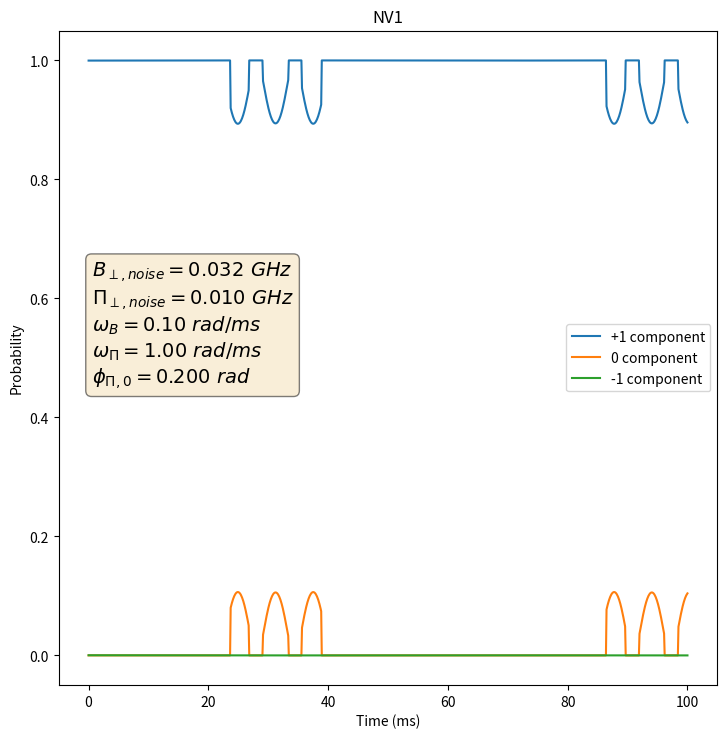

Recreate this plot in Python.
# -*- coding: utf-8 -*-
"""
Created on Sun Sep 22 12:28:01 2019

Mixing

First modeling additional rotating magnetic and electric field on x-y plane
(perp to NV axis)

[redacted]
"""

import numpy
from numpy import exp
#from numpy import pi
#from numpy.linalg import eigvals
from numpy.linalg import eig
import matplotlib.pyplot as plt


# %% Constants

# GHz
d_gs = 2.87

# numbers
inv_sqrt_2 = 1/numpy.sqrt(2)

# %% Values

# NV1
name = 'NV1'
#B_mag = 0.05 
B_mag = .032 # GHz
B_theta = 0.644 # rad
Pi_par = -0.005 # GHz
Pi_perp = 0.010 # GHz

#B_mag = 1.2 # GHz
#B_mag = 0.5 # GHz
resonant_freq = 2.4371 # GHz
contrast = 0.16
resonant_rabi_period = 235.4 # ns

# %%

def calc_single_hamiltonian_osc(mag_B, theta_B, perp_B_prime, par_Pi, perp_Pi, 
                                perp_Pi_prime, phi_B, phi_Pi):
    par_B = mag_B * numpy.cos(theta_B)
    perp_B = mag_B * numpy.sin(theta_B)
    hamiltonian = numpy.array([[d_gs + par_Pi + par_B,
                                inv_sqrt_2 * (perp_B + perp_B_prime * exp(-1j * phi_B)),
                                -perp_Pi - perp_Pi_prime * exp(1j * phi_Pi)],
                               [inv_sqrt_2 * (perp_B + perp_B_prime * exp(1j * phi_B)),
                                0,
                                inv_sqrt_2 * (perp_B + perp_B_prime * exp(-1j * phi_B))],
                               [-perp_Pi - perp_Pi_prime * exp(-1j * phi_Pi),
                                inv_sqrt_2 * (perp_B + perp_B_prime * exp(1j * phi_B)),
                                d_gs + par_Pi - par_B]])
    return hamiltonian

def calc_prob_i_state(final_hamiltonian):
    '''
    This function will compare the HIGH state of an final hamiltonian
    to the i state in the Sz basis (+1, -1, 0).
    '''
    
    # Calculate the eigenvalues and eigenvectros of the hamiltonian some time later
    eigval_t, eigvec_t = eig(final_hamiltonian)
    
    # Collect the HIGH state of this hamiltonian
    high_index = numpy.argmax(numpy.abs(eigval_t))
    zero_index = numpy.argmin(numpy.abs(eigval_t))
    mid_value_list = list(set([0,1,2]) - set([zero_index, high_index]))
    low_index = mid_value_list[0]
    
    HIGH_state_t = eigvec_t[high_index]
#    print(eigvec_t[high_index])
#    print(eig(final_hamiltonian))
    
#    high_index = 0
#    zero_index = 2
#    low_index = 1
#    if high_index == 0:
#        zero_index = 2
#        low_index = 1
#    if high_index == 1:
#        zero_index = 0
#        low_index = 2
#    if high_index == 2:
#        zero_index = 1
#        low_index = 0
        
    # Calculate < i | psi(t) >
    prob_dens_plus = HIGH_state_t[0]
    prob_dens_zero = HIGH_state_t[1]
    prob_dens_minus = HIGH_state_t[2]
        
    # Calculate the corresponding probs
    prob_plus = numpy.abs(numpy.dot(numpy.conj(prob_dens_plus), prob_dens_plus))
    prob_zero = numpy.abs(numpy.dot(numpy.conj(prob_dens_zero), prob_dens_zero))
    prob_minus = numpy.abs(numpy.dot(numpy.conj(prob_dens_minus), prob_dens_minus))
    
    return prob_plus, prob_zero, prob_minus,  \
            eigval_t[low_index], eigval_t[zero_index], eigval_t[high_index]

def calc_LOW_resonance(hamiltonian):
    '''
    Returns the LOW frequency of the hamiltonian passed
    '''
    
    # Calculate the eigenvalues and eigenvectros of the hamiltonian some time later
    eigval_t, eigvec_t = eig(hamiltonian)
    
    # Collect the HIGH state of this hamiltonian
    vals = numpy.sort(eigval_t)
    resonance_low = numpy.real(vals[1] - vals[0])

    return resonance_low
    
    
def rabi_contrast(freq, resonant_freq, contrast, resonant_rabi_period):
    resonant_rabi_freq = resonant_rabi_period**-1
    res_dev = freq - resonant_freq
    measured_rabi_freq = numpy.sqrt(res_dev**2 + resonant_rabi_freq**2)
#    print(resonant_rabi_freq)
    applied_pi_pulse = (resonant_rabi_period / 2) 
    
    amp = (resonant_rabi_freq / measured_rabi_freq)**2
    angle = measured_rabi_freq * 2 * numpy.pi * applied_pi_pulse / 2
    prob = amp * (numpy.sin(angle))**2
    
#    print(resonant_rabi_freq/measured_rabi_freq)

    current_contrast = (contrast * prob)

    return current_contrast

# %%
    
if __name__ == '__main__':
    plus_1_list = []
    zero_list = []
    minus_1_list = []
    eigen_LOW_list = []
    eigen_ZERO_list = []
    eigen_HIGH_list = []
    
    efficiency_list = []
    
    omega_B = .1  # rad / ms
    omega_Pi = 1 # rad / ms
    starting_Phi_Pi = 0.2 # rad
    
    B_perp_noise = B_mag * 1
    Pi_perp_noise = Pi_perp * 1
#    Pi_perp_noise = 1 * B_perp_noise
    
#    tau = numpy.linspace(10.75, 10.77, 10)
    tau = numpy.linspace(0, 100, 1000)
#    ham_0_plus_one_basis = calc_single_hamiltonian_osc(B_mag, B_theta, 0, Pi_par, 
#                                            Pi_perp, 0, 0, 0)
#    print(eig(ham_0_plus_one_basis))
    
    
    
    for t in tau:
        phi_B = omega_B * t
        phi_Pi = omega_Pi * t + starting_Phi_Pi
 
        ham_t = calc_single_hamiltonian_osc(B_mag, B_theta, B_perp_noise, 
                                            Pi_par, Pi_perp, Pi_perp_noise, 
                                            phi_B, phi_Pi)
        probs = calc_prob_i_state(ham_t)
        
        plus_1_list.append(probs[0])
        zero_list.append(probs[1])
        minus_1_list.append(probs[2])
        eigen_LOW_list.append(probs[3])
        eigen_ZERO_list.append(probs[4])
        eigen_HIGH_list.append(probs[5])
        
        low_res = calc_LOW_resonance(ham_t)
        
        new_contrast = rabi_contrast(low_res, resonant_freq, contrast, resonant_rabi_period)
#        print(new_contrast)
        efficiency = new_contrast / contrast
        efficiency_list.append(efficiency)
    total = numpy.array(plus_1_list) + numpy.array(zero_list) + numpy.array(minus_1_list)
    
    fig, ax = plt.subplots(figsize=(8.5, 8.5))
    ax.plot(tau, plus_1_list, label = '+1 component')
    ax.plot(tau, zero_list, label = '0 component')
    ax.plot(tau, minus_1_list, label = '-1 component')
#    ax.plot(tau, eigen_LOW_list, label = 'LOW eigenvalue')
#    ax.plot(tau, eigen_ZERO_list, label = 'ZERO eigenvalue')
#    ax.plot(tau, eigen_HIGH_list, label = 'HIGH eigenvalue')
#    ax.plot(tau, efficiency_list, label = 'pi pulse efficiency')
#    ax.plot(tau, total, label = 'total')
    ax.set_xlabel('Time (ms)')
    ax.set_ylabel('Probability')
    ax.legend()
    ax.set_title(name)
    textstr = '\n'.join((
        r'$B_{\perp, noise}=%.3f \ GHz$' % (B_perp_noise, ),
        r'$\Pi_{\perp, noise}=%.3f \ GHz$' % (Pi_perp_noise, ),
        r'$\omega_{B}=%.2f \ rad/ms$' % (omega_B, ),
        r'$\omega_{\Pi}=%.2f \ rad/ms$' % (omega_Pi, ),
        r'$\phi_{\Pi, 0}=%.3f \ rad$' % (starting_Phi_Pi, )
        ))
    props = dict(boxstyle='round', facecolor='wheat', alpha=0.5)
    ax.text(0.05, 0.65, textstr, fontsize=14, transform=ax.transAxes,
            verticalalignment='top', bbox=props)
    
        
    